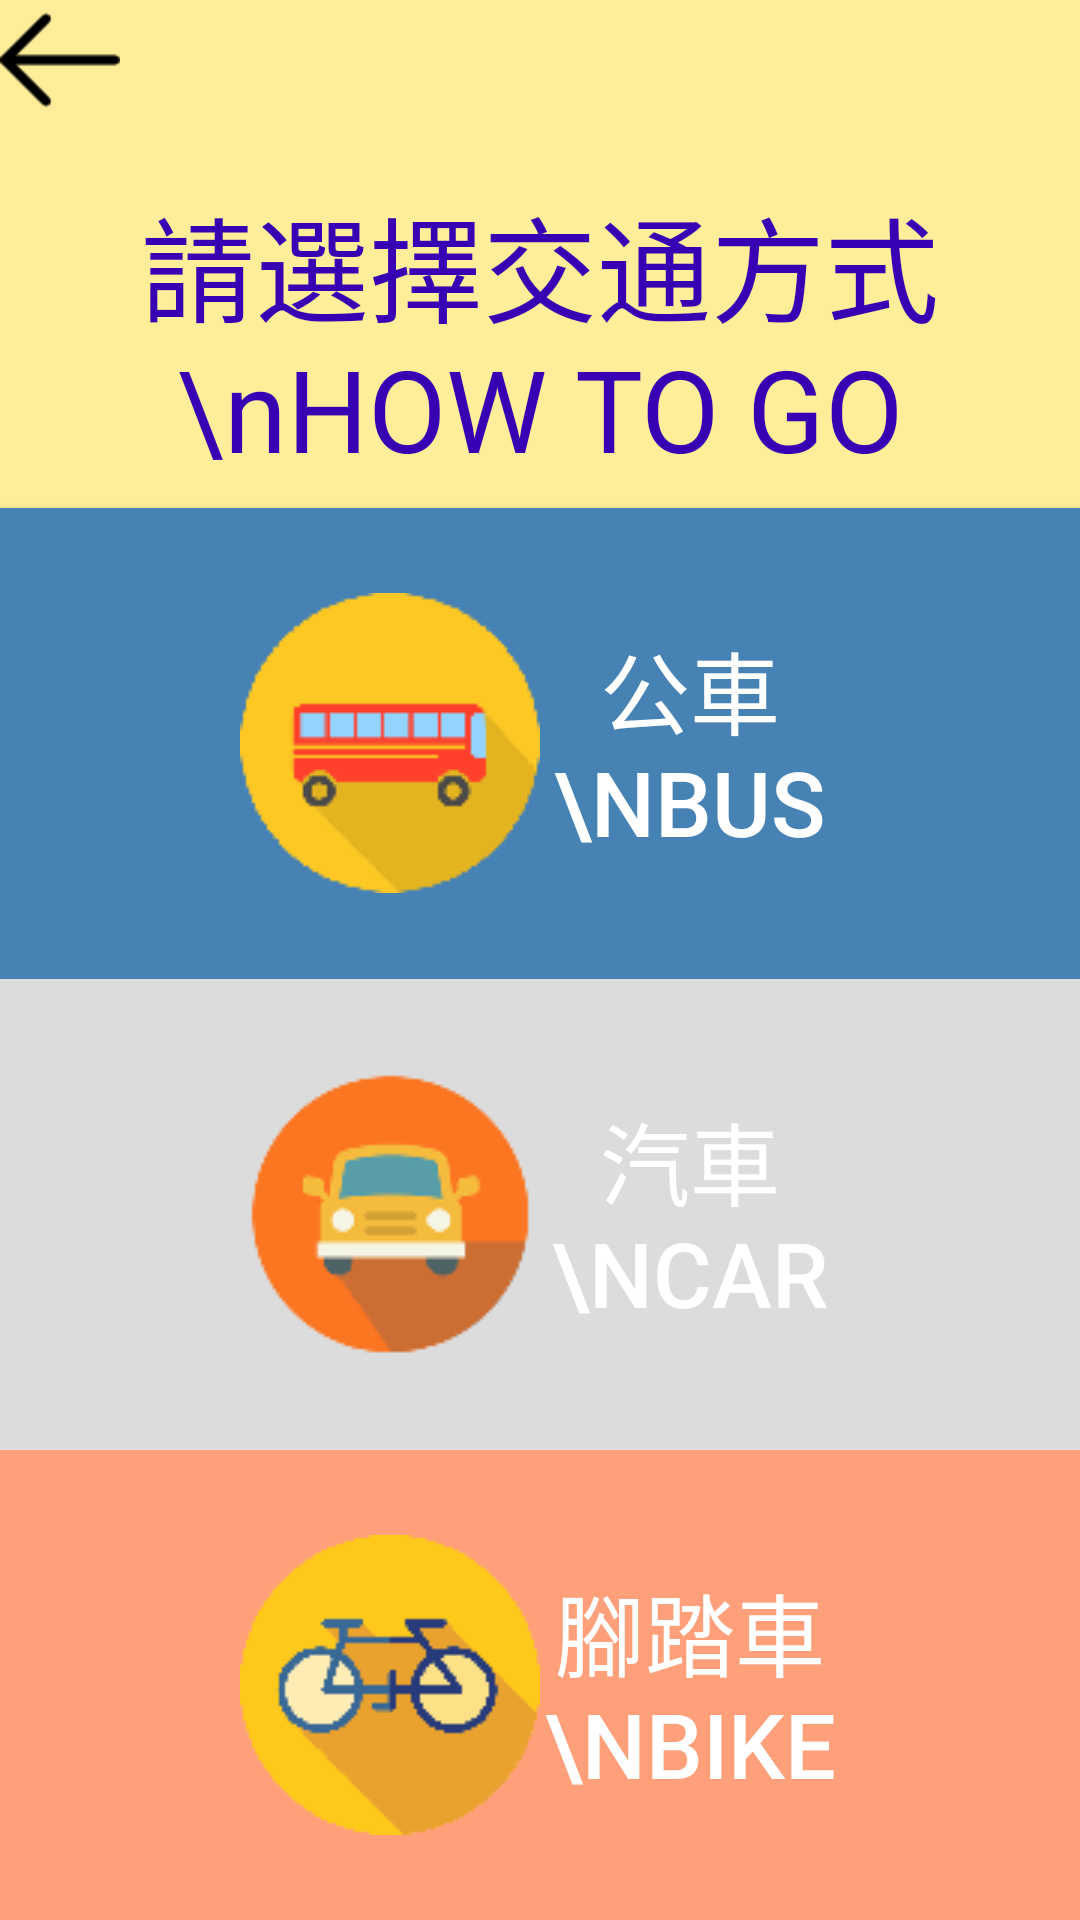

Android layout source for this screen:
<!-- AndroidManifest.xml: application theme AppTheme -->
<!-- res/layout/transfer.xml -->
<?xml version="1.0" encoding="utf-8"?>
<android.support.constraint.ConstraintLayout xmlns:android="http://schemas.android.com/apk/res/android"
    xmlns:app="http://schemas.android.com/apk/res-auto"
    xmlns:tools="http://schemas.android.com/tools"
    android:layout_width="fill_parent"
    android:layout_height="fill_parent"
    tools:context="com.example.obama.venus.transfer">

    <LinearLayout
        android:layout_width="fill_parent"
        android:layout_height="fill_parent"
        android:orientation="vertical"
        android:background="#FFEE99"
        tools:layout_editor_absoluteX="0dp"
        tools:layout_editor_absoluteY="0dp">

        <LinearLayout
            android:layout_width="match_parent"
            android:layout_height="match_parent"
            android:layout_weight="1.2"
            android:orientation="horizontal">

            <ImageButton
                android:id="@+id/imageButton17"
                android:layout_width="40dip"
                android:layout_height="40dip"
                android:scaleType="fitCenter"
                android:background="#FFEE99"
                app:srcCompat="@drawable/back1" />

            <TextView
                android:id="@+id/textView10"
                android:layout_width="fill_parent"
                android:layout_height="fill_parent"
                android:layout_weight="0.2"
                android:background="#FFEE99"
                android:text="" />

        </LinearLayout>

        <TextView
            android:id="@+id/textView"
            android:layout_width="fill_parent"
            android:layout_height="fill_parent"
            android:layout_weight="1.1"
            android:background="#FFEE99"
            android:text="請選擇交通方式\nHOW TO GO"
            android:textAlignment="center"
            android:textColor="@color/colorPrimaryDark"
            android:textSize="38dp" />

        <Button
            android:id="@+id/button3"
            android:layout_width="fill_parent"
            android:layout_height="fill_parent"
            android:layout_weight="1"
            android:background="#4682B4"
            android:drawableLeft="@drawable/bus"
            android:paddingLeft="80dip"
            android:paddingRight="80dip"
            android:text="公車\nBUS"
            android:textSize="30dp" />

        <Button
            android:id="@+id/button5"
            android:layout_width="fill_parent"
            android:layout_height="fill_parent"
            android:layout_weight="1"
            android:background="#DCDCDC"
            android:drawableLeft="@drawable/car"
            android:paddingLeft="80dip"
            android:paddingRight="80dip"
            android:text="汽車\nCAR"
            android:textAlignment="center"
            android:textSize="30dp" />

        <Button
            android:id="@+id/button16"
            android:layout_width="fill_parent"
            android:layout_height="fill_parent"
            android:layout_weight="1"
            android:background="#FFA07A"
            android:drawableLeft="@drawable/bike"
            android:paddingLeft="80dip"
            android:paddingRight="80dip"
            android:text="腳踏車\nBIKE"
            android:textSize="30dp" />

    </LinearLayout>
</android.support.constraint.ConstraintLayout>
<!-- resources referenced by this layout -->
<resources>
  <!-- drawable back1: png bitmap (drawable, 501 bytes) -->
  <!-- drawable bike: png bitmap (drawable, 21026 bytes) -->
  <!-- drawable bus: png bitmap (drawable, 9028 bytes) -->
  <!-- drawable car: png bitmap (drawable, 10176 bytes) -->
  <style name="AppTheme" parent="Theme.AppCompat.NoActionBar">
          
          <item name="colorPrimary">@color/colorPrimary</item>
          <item name="colorPrimaryDark">@color/colorPrimaryDark</item>
          <item name="colorAccent">@color/colorAccent</item>
      </style>
  <!-- not gathered from this repository: default colours our renderer supplied (Android Studio template values) -->
  <color name="colorPrimary">#FF6200EE</color>
  <color name="colorPrimaryDark">#FF3700B3</color>
  <color name="colorAccent">#FF03DAC5</color>
</resources>
